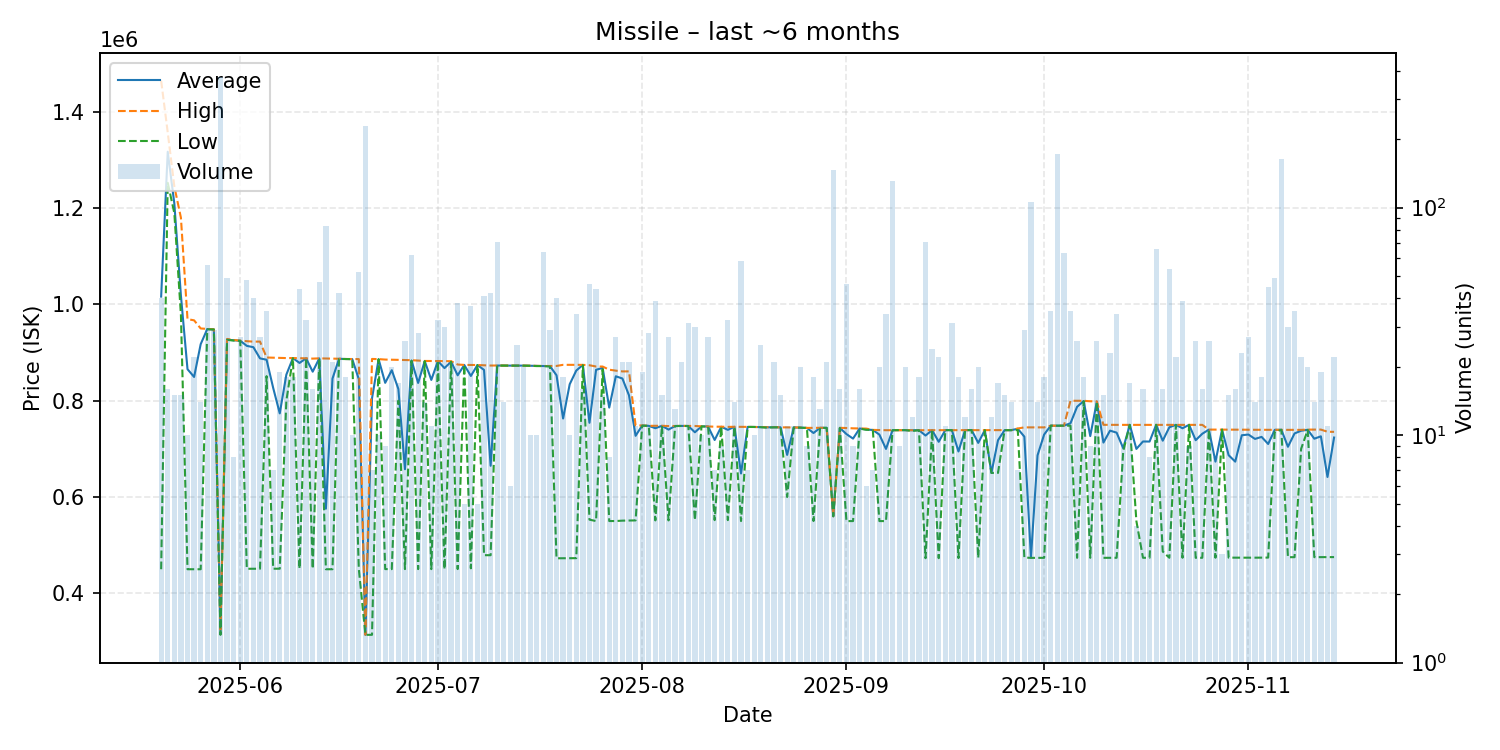

Source data for this figure (header and first rows):
date, average, highest, lowest, order_count, volume
2025-05-20, 1016175, 1464500, 450000, 20, 40
2025-05-21, 1317000, 1357000, 1252500, 10, 16
2025-05-22, 1209467, 1245000, 1189500, 13, 15
2025-05-23, 1018227, 1180000, 978000, 12, 15
2025-05-24, 865420, 969350, 450000, 7, 10
2025-05-25, 849323, 966900, 450000, 16, 22
2025-05-26, 917386, 950000, 450000, 13, 14
2025-05-27, 948768, 949000, 948200, 16, 56
2025-05-28, 948021, 948100, 947900, 20, 29
2025-05-29, 319900, 320500, 313700, 25, 376
2025-05-30, 926790, 928300, 926400, 48, 49
2025-05-31, 925475, 926100, 924850, 8, 8
2025-06-01, 924522, 924600, 924300, 15, 27
2025-06-02, 913854, 923600, 451000, 27, 48
2025-06-03, 911082, 922600, 451000, 15, 40
2025-06-04, 887870, 922800, 451000, 16, 27
2025-06-05, 885069, 889700, 851000, 16, 35
2025-06-06, 826657, 889250, 451100, 7, 7
2025-06-07, 773632, 888800, 451100, 14, 19
2025-06-08, 854111, 888500, 800000, 17, 18
2025-06-09, 888456, 888550, 888400, 18, 18
2025-06-10, 878386, 888300, 451100, 24, 44
2025-06-11, 887988, 888000, 887900, 14, 32
2025-06-12, 860244, 887400, 451100, 10, 16
2025-06-13, 887879, 887900, 887800, 18, 47
2025-06-14, 575661, 887700, 450000, 27, 83
2025-06-15, 845838, 887500, 450000, 21, 21
2025-06-16, 887060, 887100, 886700, 17, 42
2025-06-17, 886578, 886600, 886500, 17, 18
2025-06-18, 886330, 886450, 886300, 8, 10
2025-06-19, 844540, 886400, 450100, 31, 52
2025-06-20, 313800, 313800, 313800, 24, 229
2025-06-21, 804871, 886700, 313800, 7, 7
2025-06-22, 886120, 886350, 886100, 10, 10
2025-06-23, 837089, 885400, 450300, 6, 9
2025-06-24, 863345, 885000, 450300, 17, 20
2025-06-25, 824265, 884800, 800000, 17, 17
2025-06-26, 657669, 884500, 450300, 9, 26
2025-06-27, 883319, 884100, 883000, 18, 62
2025-06-28, 836875, 883300, 450300, 18, 28
2025-06-29, 882214, 882550, 882200, 9, 14
2025-06-30, 843164, 882500, 450200, 9, 11
2025-07-01, 882347, 882400, 882300, 29, 32
2025-07-02, 867710, 882200, 450000, 23, 30
2025-07-03, 881038, 882000, 880900, 15, 21
2025-07-04, 852726, 875100, 450350, 25, 38
2025-07-05, 874240, 874300, 874200, 5, 5
2025-07-06, 851384, 874200, 451900, 13, 37
2025-07-07, 874060, 874100, 873900, 5, 5
2025-07-08, 863924, 873500, 479200, 17, 41
2025-07-09, 664821, 873000, 479100, 21, 42
2025-07-10, 873008, 873100, 873000, 12, 71
2025-07-11, 872843, 872900, 872800, 13, 14
2025-07-12, 872833, 872900, 872800, 5, 6
2025-07-13, 872844, 872900, 872800, 16, 25
2025-07-14, 872840, 872900, 872750, 15, 20
2025-07-15, 872520, 872600, 872500, 6, 10
2025-07-16, 872110, 872300, 871900, 10, 10
2025-07-17, 871977, 872000, 871900, 22, 64
2025-07-18, 871921, 872200, 871000, 16, 29
... 119 more rows
